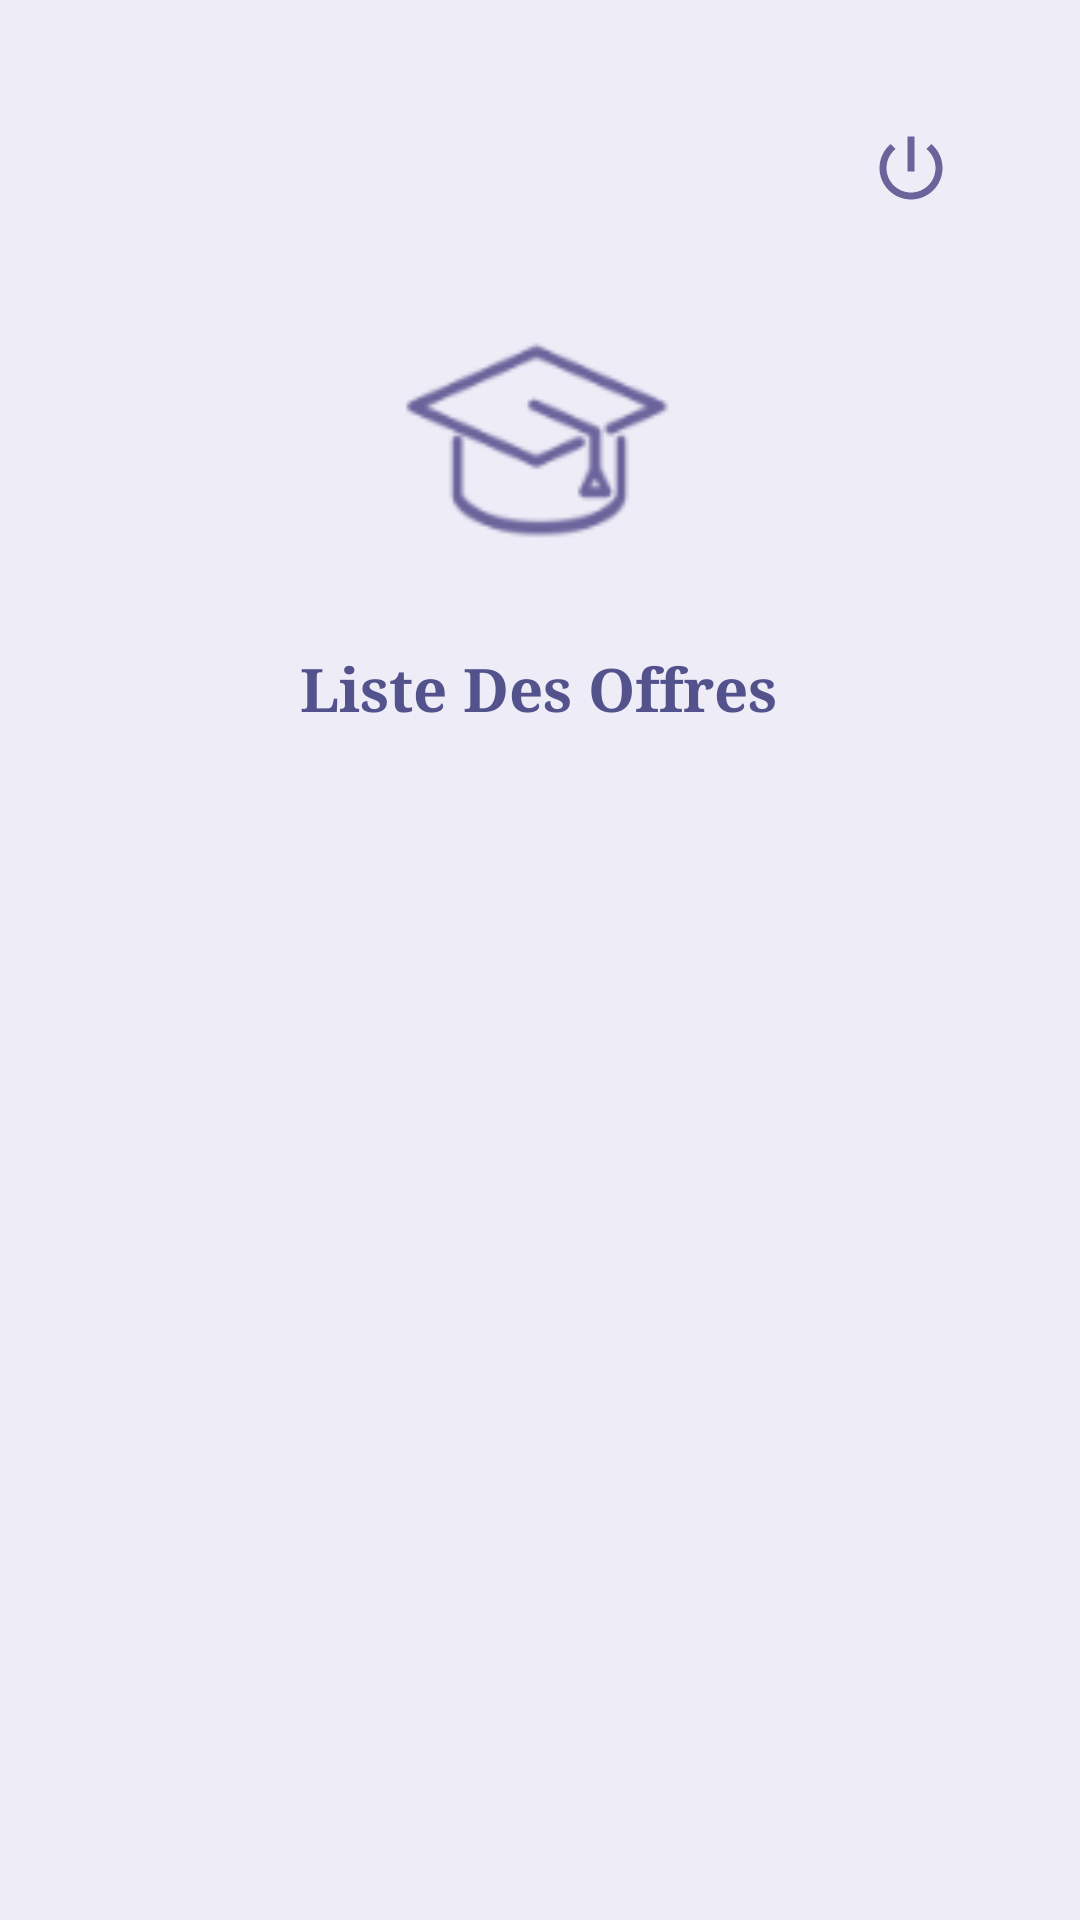

Layout XML and referenced resources for this Android screen:
<!-- AndroidManifest.xml: application theme Theme.UniStage -->
<!-- res/layout/list_offre_activity.xml -->
<androidx.constraintlayout.widget.ConstraintLayout xmlns:android="http://schemas.android.com/apk/res/android"
xmlns:card_view="http://schemas.android.com/apk/res-auto"
    xmlns:app="http://schemas.android.com/apk/res-auto"
    xmlns:tools="http://schemas.android.com/tools"
    android:background="#EEECF7"
    android:layout_width="match_parent"
android:layout_height="match_parent"
android:orientation="vertical"
android:padding="16dp">



    <ImageView
        android:id="@+id/topImage_2"
        android:layout_width="100dp"
        android:layout_height="100dp"
        android:layout_gravity="center"
        android:layout_marginTop="80dp"
        android:contentDescription="logo"
        android:src="@drawable/logo_bg_light"
        app:layout_constraintEnd_toEndOf="parent"
        app:layout_constraintStart_toStartOf="parent"
        app:layout_constraintTop_toTopOf="parent"
        card_view:layout_constraintHorizontal_bias="0.498" />

    <TextView
        android:id="@+id/topText_2"
        android:layout_width="wrap_content"
        android:layout_height="wrap_content"
        android:layout_marginTop="20dp"
        android:fontFamily="serif"
        android:text="Liste Des Offres"
        android:textColor="@color/hintText"
        android:textSize="20sp"
        android:textStyle="bold"
        app:layout_constraintEnd_toEndOf="parent"
        app:layout_constraintStart_toStartOf="parent"
        app:layout_constraintTop_toBottomOf="@+id/topImage_2"
        card_view:layout_constraintHorizontal_bias="0.497" />

    <androidx.recyclerview.widget.RecyclerView
        android:id="@+id/recyclerView"
        android:layout_width="354dp"
        android:layout_height="500dp"
        android:layout_weight="1"
        android:orientation="horizontal"
        card_view:layout_constraintBottom_toBottomOf="parent"
        card_view:layout_constraintEnd_toEndOf="parent"
        card_view:layout_constraintHorizontal_bias="0.48"
        card_view:layout_constraintStart_toStartOf="parent"
        card_view:layout_constraintTop_toBottomOf="@+id/topText_2"
        card_view:layout_constraintVertical_bias="0.3" />

    <include
        layout="@layout/include_logout_button"
        android:layout_width="wrap_content"
        android:layout_height="wrap_content"
        app:layout_constraintEnd_toEndOf="parent"
        app:layout_constraintTop_toTopOf="parent"
        android:layout_marginEnd="-10dp"
        android:layout_marginTop="16dp"/>
</androidx.constraintlayout.widget.ConstraintLayout>
<!-- res/layout/include_logout_button.xml (included above) -->
<?xml version="1.0" encoding="utf-8"?>
<com.google.android.material.button.MaterialButton
    android:id="@+id/btnLogout"
    android:layout_width="wrap_content"
    android:layout_height="wrap_content"
    android:layout_gravity="end"
    android:background="?attr/selectableItemBackgroundBorderless"
    android:scaleType="center"
    app:icon="@drawable/ic_logout"
    app:iconTint="@color/accent"
    app:iconPadding="8dp"
    app:iconSize="28dp"
    xmlns:android="http://schemas.android.com/apk/res/android"
    xmlns:app="http://schemas.android.com/apk/res-auto" />
<!-- resources referenced by this layout -->
<resources>
  <color name="accent">#6a649b</color>
  <color name="hintText">#53528d</color>
  <!-- drawable ic_logout (drawable) -->
  <vector xmlns:android="http://schemas.android.com/apk/res/android" android:height="24dp" android:tint="#6A649B" android:viewportHeight="24" android:viewportWidth="24" android:width="24dp">
        
      <path android:fillColor="@android:color/white" android:pathData="M13,3h-2v10h2L13,3zM17.83,5.17l-1.42,1.42C17.99,7.86 19,9.81 19,12c0,3.87 -3.13,7 -7,7s-7,-3.13 -7,-7c0,-2.19 1.01,-4.14 2.58,-5.42L6.17,5.17C4.23,6.82 3,9.26 3,12c0,4.97 4.03,9 9,9s9,-4.03 9,-9c0,-2.74 -1.23,-5.18 -3.17,-6.83z"/>
      
  </vector>
  <!-- drawable logo_bg_light: png bitmap (drawable, 3996 bytes) -->
  <style name="Theme.UniStage" parent="Base.Theme.UniStage" />
  <style name="Base.Theme.UniStage" parent="Theme.Material3.DayNight.NoActionBar">
          
          
      </style>
</resources>
